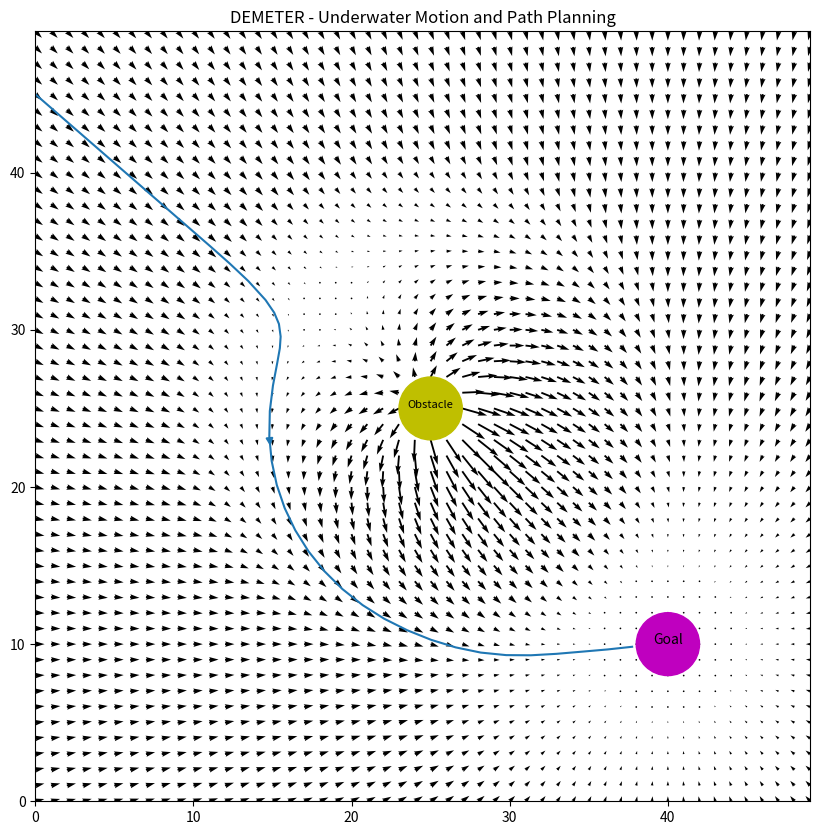

Write the Python code that produced this figure.
import numpy as np
import matplotlib.pyplot as plt

import random

x = np.arange(-0, 50, 1)
y = np.arange(-0, 50, 1)

# Goal is at (40,40)
goal = [40, 10]

# obstacle is at(25,25)
obstacle = [25, 25]
X, Y = np.meshgrid(x, y)

delx = np.zeros_like(X)
dely = np.zeros_like(Y)

"""
    Inside the nested loop, distance from each point to the goal and obstacle is 
    calculated, Similarly angles are calculated. Then I simply used the formula give and 
    superimposed it to the Goals potential field.Also
    α = 50
    β = 50
    s = 15
    r = 2
"""
alpha = 50
beta = 100 # Repulsive force
s = 15
r = 2
for i in range(len(x)):
  for j in range(len(y)):

    # finding the goal distance and obstacle distance
    d_goal = np.sqrt((goal[0] - X[i][j]) ** 2 + ((goal[1] - Y[i][j])) ** 2)
    d_obstacle = np.sqrt((obstacle[0] - X[i][j]) ** 2 + (obstacle[1] - Y[i][j]) ** 2)
    # print(f"{i} and {j}")

    # finding theta corresponding to the goal and obstacle
    theta_goal = np.arctan2(goal[1] - Y[i][j], goal[0] - X[i][j])
    theta_obstacle = np.arctan2(obstacle[1] - Y[i][j], obstacle[0] - X[i][j])

    if d_obstacle < r:
      delx[i][j] = -np.sign(np.cos(theta_obstacle)) + 0
      dely[i][j] = -np.sign(np.sin(theta_obstacle)) + 0
    elif d_obstacle > s + r:
      delx[i][j] = 0
      dely[i][j] = 0
    else:
      delx[i][j] = -beta * (s + r - d_obstacle) * np.cos(theta_obstacle)
      dely[i][j] = -beta * (s + r - d_obstacle) * np.sin(theta_obstacle)
    if d_goal < r:
      delx[i][j] += 0
      dely[i][j] += 0
    elif d_goal > s + r:
      delx[i][j] += alpha * s * np.cos(theta_goal)
      dely[i][j] += alpha * s * np.sin(theta_goal)
    else:
      delx[i][j] += (alpha * (d_goal - r) * np.cos(theta_goal))
      dely[i][j] += (alpha * (d_goal - r) * np.sin(theta_goal))

fig, ax = plt.subplots(figsize=(10, 10))
seek_points = np.array([[0,45]])
ax.streamplot(X,Y,delx,dely, start_points=seek_points)
ax.quiver(X, Y, delx, dely)
ax.add_patch(plt.Circle(obstacle, r, color='y'))
ax.add_patch(plt.Circle(goal, r, color='m'))

ax.annotate("Obstacle", obstacle, fontsize=8, ha="center")
ax.annotate("Goal", goal, fontsize=10, ha="center")

ax.set_title('DEMETER - Underwater Motion and Path Planning')

plt.show()